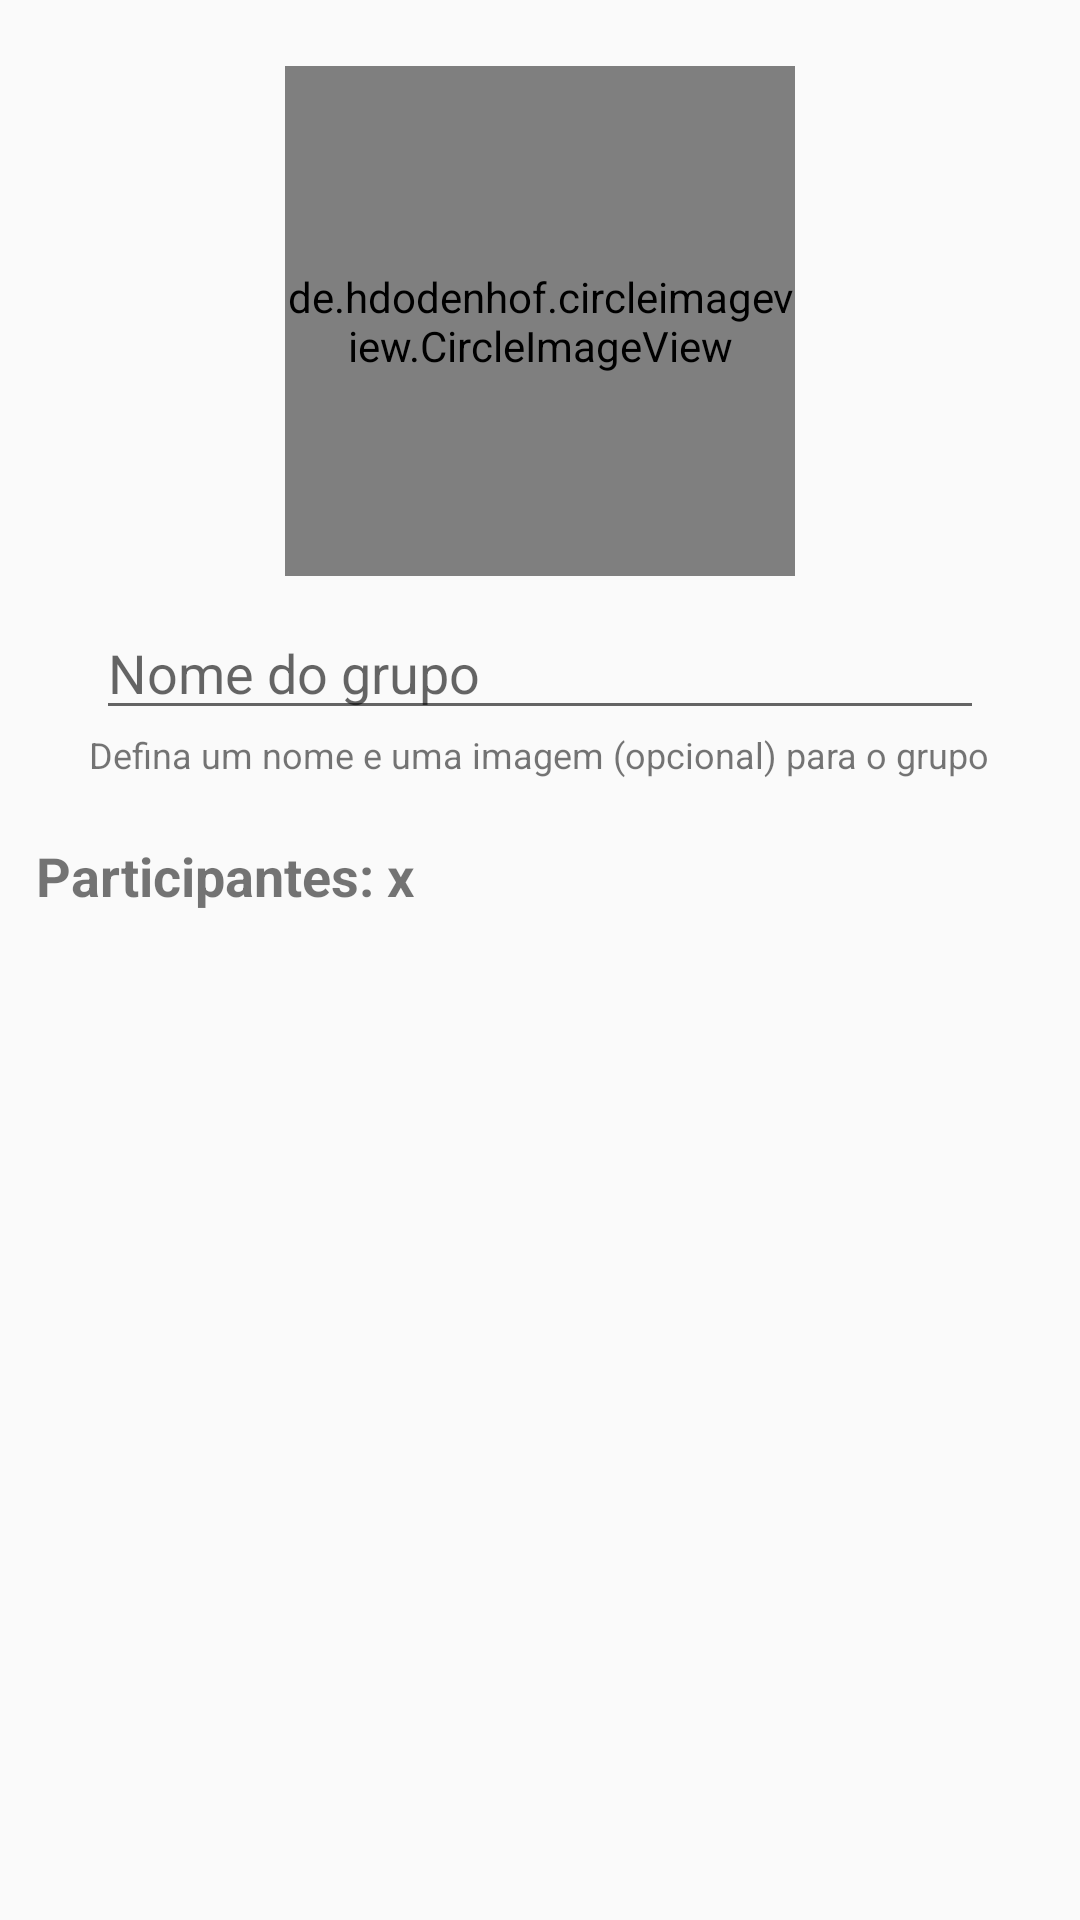

This screen was rendered from an Android layout file. Write that file and the resources it references.
<!-- AndroidManifest.xml: application theme AppTheme -->
<!-- res/layout/content_grupo_cadastro.xml -->
<?xml version="1.0" encoding="utf-8"?>
<LinearLayout xmlns:android="http://schemas.android.com/apk/res/android"
    xmlns:app="http://schemas.android.com/apk/res-auto"
    xmlns:tools="http://schemas.android.com/tools"
    android:layout_width="match_parent"
    android:layout_height="match_parent"
    android:orientation="vertical"
    android:padding="12dp"
    app:layout_behavior="@string/appbar_scrolling_view_behavior">

    <LinearLayout
        android:layout_width="match_parent"
        android:layout_height="wrap_content"
        android:gravity="center"
        android:orientation="vertical">

        <LinearLayout
            android:layout_width="match_parent"
            android:layout_height="wrap_content"
            android:gravity="center"
            android:orientation="vertical">

            <de.hdodenhof.circleimageview.CircleImageView
                android:id="@+id/circleImageViewFotoGrupo"
                android:layout_width="170dp"
                android:layout_height="170dp"
                android:layout_marginTop="10dp"
                android:layout_marginBottom="10dp"
                android:src="@drawable/padrao" />

            <EditText
                android:id="@+id/editTextNomeGrupo"
                android:layout_width="match_parent"
                android:layout_height="wrap_content"
                android:layout_marginLeft="20dp"
                android:layout_marginRight="20dp"
                android:layout_weight="1"
                android:ems="10"
                android:hint="Nome do grupo"
                android:inputType="textPersonName" />

        </LinearLayout>

        <TextView
            android:id="@+id/textView2"
            android:layout_width="wrap_content"
            android:layout_height="wrap_content"
            android:layout_marginBottom="20dp"
            android:layout_weight="1"
            android:text="@string/texto_grupo"
            android:textSize="12sp" />
    </LinearLayout>

    <TextView
        android:id="@+id/textViewNumeroMembros"
        android:layout_width="match_parent"
        android:layout_height="wrap_content"
        android:layout_marginBottom="10dp"
        android:text="Participantes: x"
        android:textSize="18sp"
        android:textStyle="bold" />

    <androidx.recyclerview.widget.RecyclerView
        android:id="@+id/recyclerViewGrupo"
        android:layout_width="match_parent"
        android:layout_height="wrap_content" />
</LinearLayout>
<!-- resources referenced by this layout -->
<resources>
  <string name="texto_grupo">Defina um nome e uma imagem (opcional) para o grupo</string>
  <style name="AppTheme" parent="Theme.AppCompat.DayNight.NoActionBar">
          
          <item name="colorPrimary">@color/colorPrimary</item>
          <item name="colorPrimaryDark">@color/colorPrimaryDark</item>
          <item name="colorAccent">@color/colorAccent</item>
      </style>
  <color name="colorPrimary">#F6E79A</color>
  <color name="colorPrimaryDark">#F3DD6C</color>
  <color name="colorAccent">#BD5DE6</color>
</resources>
